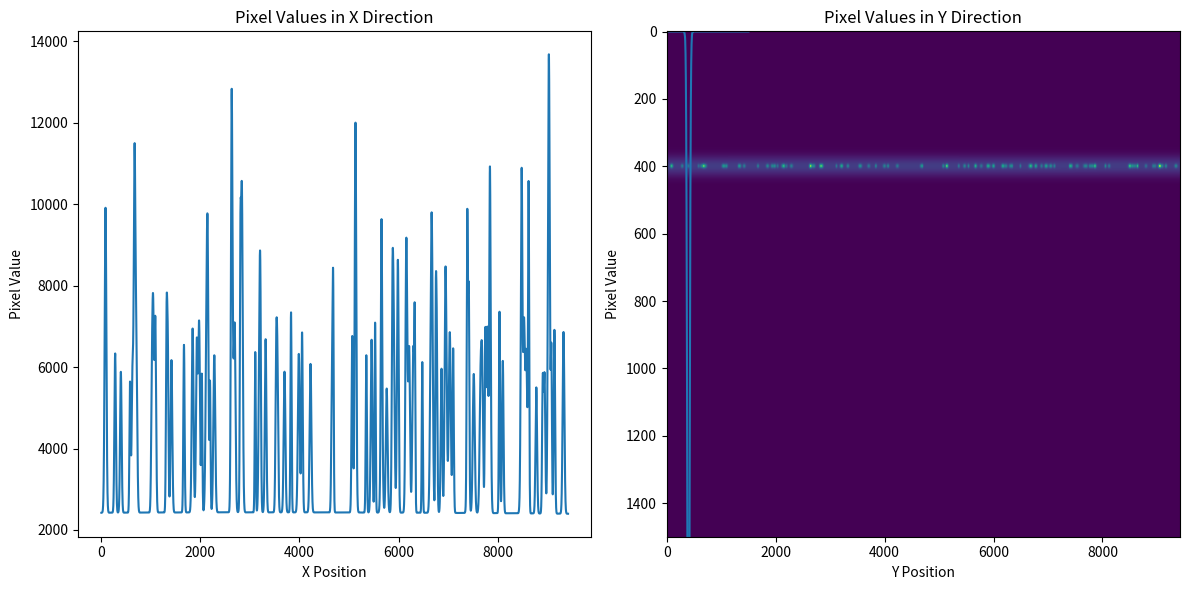

Source code (Python):
import numpy as np
import matplotlib.pyplot as plt

class Peak:
    def __init__(self,sigmaX,sigmaY,muX,muY,intensity):
        '''
        sigmaX and sigmaY are the standard deviations in the x and y directions
        muX and muY are the means in the x and y directions
        intensity is the intensity of the peak
        '''
        self.sigmaX = sigmaX # width in x
        self.sigmaY = sigmaY # width in y
        self.muX = muX # center in x
        self.muY = muY # center in y
        self.intensity = intensity # intensity

def powderBand(x,y,peakVals):
    '''
    x and y are the coordinates of the image
    peakVals is a Peak object
    '''
    factor = 1  #/ (2* np.pi * peakVals.sigmaX * peakVals.sigmaY)
    exponent = np.exp(-((x - peakVals.muX) ** 2 / (2 * peakVals.sigmaX ** 2) + (y - peakVals.muY) ** 2 / (2 * peakVals.sigmaY ** 2)))
    return peakVals.intensity * factor * exponent

def main():
    im = np.zeros((9424,1500))
    print(im.shape)
    rCen = 400 # center of the peak in the y direction
    nPeaks = 2 # number of peaks
    peaks = []
    etaExtent = 120 # width of the peak in the x direction
    rwidth = 20 # width of the peak in the y direction

    for peakNr in range(nPeaks):
        peaks.append(Peak(sigmaX=50000*np.random.uniform(low=0.5,high=1), sigmaY=rwidth, muX=np.random.uniform(low=0,high=9424/(peakNr+1)), muY=rCen, intensity=np.random.uniform(low=1000,high=2000)))

    y = np.linspace(0,9424,num=9424)
    x = np.linspace(rCen-etaExtent,rCen + etaExtent+1,num=etaExtent*2+1)

    Y,X = np.meshgrid(x,y)

    print("x.shape: ",x.shape)
    print("y.shape: ",y.shape)
    print("X.shape: ",X.shape)
    print("Y.shape: ",Y.shape)

    for peak in peaks:
        im[:,rCen-etaExtent:rCen+etaExtent+1] += powderBand(X,Y,peak)

    #add more small peaks
    for i in range(100):
        peak = Peak(sigmaX=20*np.random.uniform(low=0.5,high=1), sigmaY=4, muX=np.random.uniform(low=0,high=9424), muY=rCen, intensity=np.random.uniform(low=3000,high=5000))
        im[:,rCen-etaExtent:rCen+etaExtent+1] += powderBand(X,Y,peak)

    im = im.astype(np.uint16)
    
    imt = im.T
    
    # Get pixel values along the center line in both directions
    x_values = imt[400, :]  # Middle row in y direction
    y_values = imt[:, 400]   # Middle column in x direction

    # Plot the pixel values
    plt.figure(figsize=(12, 6))

    # X direction
    plt.subplot(1, 2, 1)
    plt.plot(x_values)
    plt.title('Pixel Values in X Direction')
    plt.xlabel('X Position')
    plt.ylabel('Pixel Value')

    # Y direction
    plt.subplot(1, 2, 2)
    plt.plot(y_values)
    plt.title('Pixel Values in Y Direction')
    plt.xlabel('Y Position')
    plt.ylabel('Pixel Value')

    plt.tight_layout()
    plt.show()
    

    plt.imshow(im.T,aspect='auto')
    plt.show()
    
# main
if __name__ == "__main__":
    main()